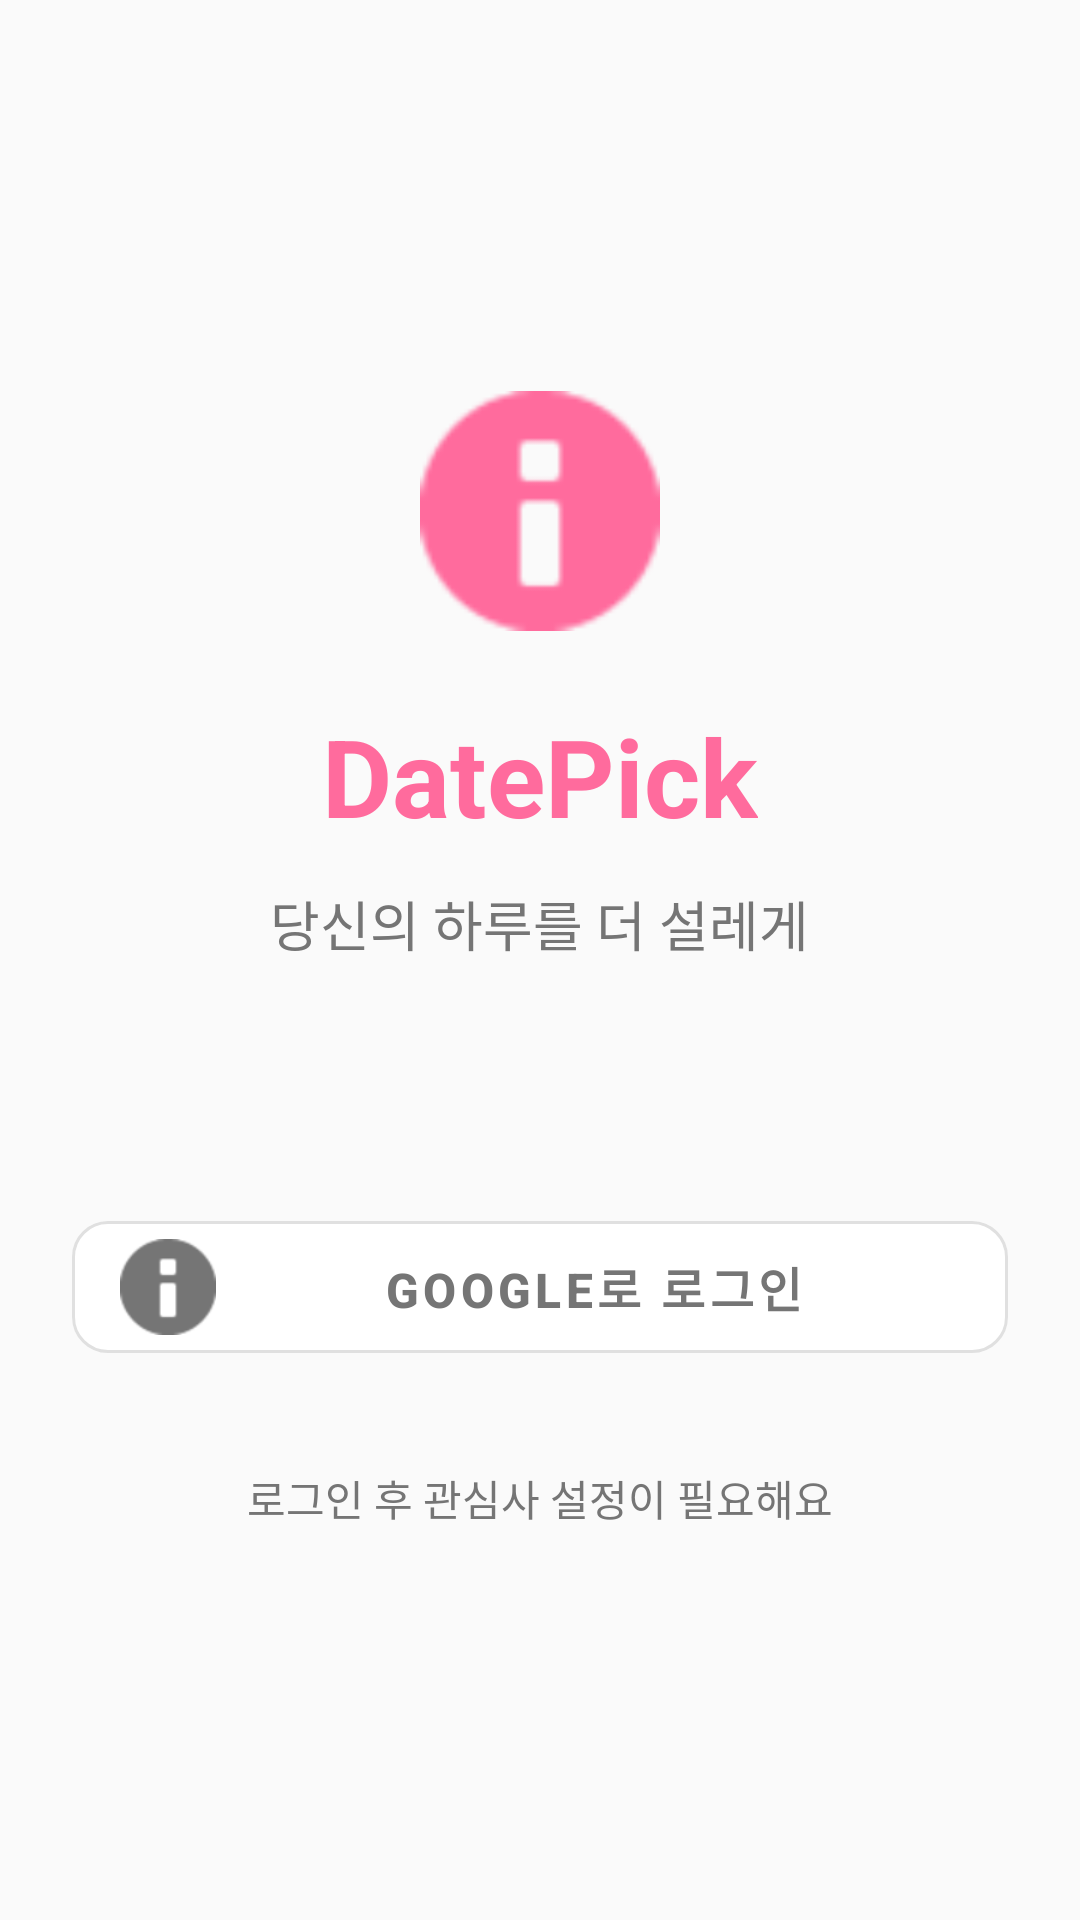

This screen was rendered from an Android layout file. Write that file and the resources it references.
<!-- AndroidManifest.xml: application theme Theme.Datepicker -->
<!-- res/layout/activity_login.xml -->
<?xml version="1.0" encoding="utf-8"?>
<androidx.constraintlayout.widget.ConstraintLayout xmlns:android="http://schemas.android.com/apk/res/android"
    xmlns:app="http://schemas.android.com/apk/res-auto"
    android:layout_width="match_parent"
    android:layout_height="match_parent"
    android:background="@color/background"
    android:padding="24dp">

    <LinearLayout
        android:layout_width="match_parent"
        android:layout_height="wrap_content"
        android:gravity="center"
        android:orientation="vertical"
        app:layout_constraintBottom_toBottomOf="parent"
        app:layout_constraintEnd_toEndOf="parent"
        app:layout_constraintStart_toStartOf="parent"
        app:layout_constraintTop_toTopOf="parent">

        <ImageView
            android:id="@+id/ivLogo"
            android:layout_width="80dp"
            android:layout_height="80dp"
            android:src="@android:drawable/ic_dialog_info"
            android:tint="@color/primary" />

        <TextView
            android:id="@+id/tvAppName"
            android:layout_width="wrap_content"
            android:layout_height="wrap_content"
            android:layout_marginTop="24dp"
            android:text="DatePick"
            android:textColor="@color/primary"
            android:textSize="36sp"
            android:textStyle="bold" />

        <TextView
            android:id="@+id/tvSubtitle"
            android:layout_width="wrap_content"
            android:layout_height="wrap_content"
            android:layout_marginTop="12dp"
            android:text="당신의 하루를 더 설레게"
            android:textColor="@color/text_secondary"
            android:textSize="18sp" />

        <com.google.android.material.button.MaterialButton
            android:id="@+id/btnGoogleLogin"
            style="@style/Widget.MaterialComponents.Button.OutlinedButton"
            android:layout_width="match_parent"
            android:layout_height="56dp"
            android:layout_marginTop="80dp"
            android:text="Google로 로그인"
            android:textColor="@color/text_secondary"
            android:textSize="16sp"
            android:textStyle="bold"
            app:backgroundTint="@color/white"
            app:cornerRadius="12dp"
            app:icon="@android:drawable/ic_dialog_info"
            app:iconTint="@color/text_secondary"
            app:strokeColor="@color/gray_300"
            app:strokeWidth="1dp" />

        <TextView
            android:layout_width="wrap_content"
            android:layout_height="wrap_content"
            android:layout_marginTop="32dp"
            android:text="로그인 후 관심사 설정이 필요해요"
            android:textColor="@color/text_secondary"
            android:textSize="14sp" />

    </LinearLayout>

</androidx.constraintlayout.widget.ConstraintLayout>
<!-- resources referenced by this layout -->
<resources>
  <color name="background">#FFFAFAFA</color>
  <color name="gray_300">#FFE0E0E0</color>
  <color name="primary">#FFFF6B9D</color>
  <color name="text_secondary">#FF757575</color>
  <color name="white">#FFFFFFFF</color>
  <style name="Theme.Datepicker" parent="Theme.MaterialComponents.Light.NoActionBar">
          <item name="colorPrimary">@color/primary</item>
          <item name="colorPrimaryVariant">@color/primary_dark</item>
          <item name="colorOnPrimary">@color/white</item>
          <item name="colorSecondary">@color/secondary</item>
          <item name="colorSecondaryVariant">@color/secondary_dark</item>
          <item name="colorOnSecondary">@color/white</item>
          <item name="android:windowBackground">@color/background</item>
          <item name="colorError">@color/error</item>
          <item name="colorSurface">@color/surface</item>
          <item name="colorOnSurface">@color/text_primary</item>
          <item name="colorOnBackground">@color/text_primary</item>
      </style>
  <color name="primary_dark">#FFE55486</color>
  <color name="secondary">#FF7C4DFF</color>
  <color name="secondary_dark">#FF5E35E0</color>
  <color name="error">#FFEF5350</color>
  <color name="surface">#FFFFFFFF</color>
  <color name="text_primary">#FF1A1A1A</color>
</resources>
